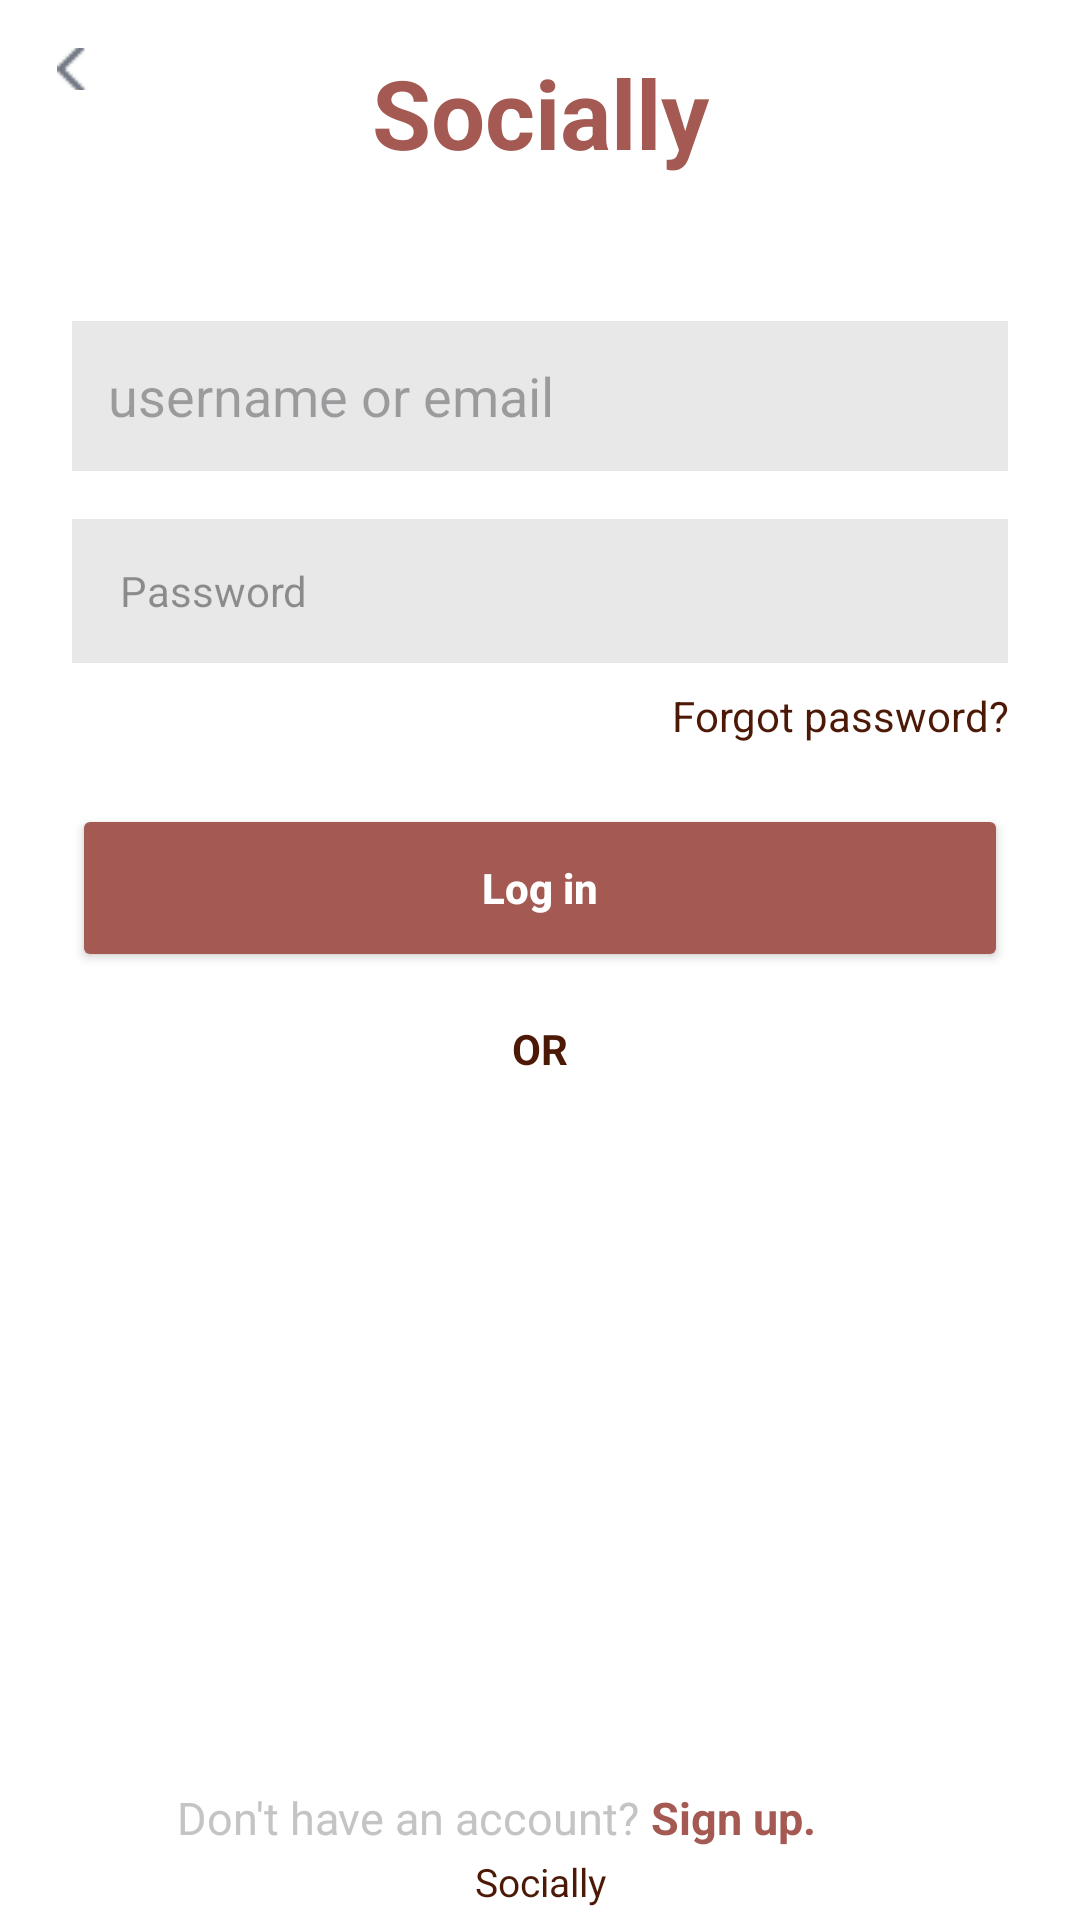

Reconstruct the res/layout file that produces this screen, plus the resources it refers to.
<!-- AndroidManifest.xml: application theme Theme.SMDA1 -->
<!-- res/layout/activity_cred.xml -->
<?xml version="1.0" encoding="utf-8"?>
<androidx.constraintlayout.widget.ConstraintLayout xmlns:android="http://schemas.android.com/apk/res/android"
    xmlns:app="http://schemas.android.com/apk/res-auto"
    xmlns:tools="http://schemas.android.com/tools"
    android:id="@+id/main"
    android:layout_width="match_parent"
    android:layout_height="match_parent"
    android:background="@color/white"
    tools:context=".cred">

    
    <ImageButton
        android:id="@+id/btnBack"
        android:layout_width="16dp"
        android:layout_height="14dp"
        android:layout_marginStart="16dp"
        android:layout_marginTop="16dp"
        android:background="@android:color/transparent"
        android:rotation="180"
        android:src="@drawable/backit"
        app:layout_constraintStart_toStartOf="parent"
        app:layout_constraintTop_toTopOf="parent" />

    
    <TextView
        android:id="@+id/tvSmd"
        android:layout_width="wrap_content"
        android:layout_height="wrap_content"
        android:text="Socially"
        android:textColor="@color/brick"
        android:textSize="32sp"
        android:textStyle="bold"
        app:layout_constraintTop_toTopOf="parent"
        app:layout_constraintStart_toStartOf="parent"
        app:layout_constraintEnd_toEndOf="parent"
        android:layout_marginTop="16dp" />

    
    <androidx.core.widget.NestedScrollView
        android:id="@+id/scroll"
        android:layout_width="0dp"
        android:layout_height="0dp"
        android:fillViewport="true"
        app:layout_constraintTop_toBottomOf="@id/tvSmd"
        app:layout_constraintBottom_toTopOf="@id/signupRow"
        app:layout_constraintStart_toStartOf="parent"
        app:layout_constraintEnd_toEndOf="parent">

        <LinearLayout
            android:layout_width="match_parent"
            android:layout_height="wrap_content"
            android:orientation="vertical"
            android:paddingStart="24dp"
            android:paddingEnd="24dp"
            android:paddingTop="24dp"
            android:paddingBottom="24dp">

            

            <EditText
                android:id="@+id/etUserOrEmail"
                android:layout_width="match_parent"
                android:layout_height="50dp"
                android:hint="username or email"
                android:inputType="textEmailAddress"
                android:background="@color/unicorn"
                android:padding="12dp"
                app:layout_constraintTop_toBottomOf="@id/title"
                app:layout_constraintStart_toStartOf="parent"
                app:layout_constraintEnd_toEndOf="parent"
                app:layout_constraintHorizontal_bias="0"
                android:layout_marginTop="24dp"/>



            
            
            <EditText
                android:id="@+id/etPassword"
                android:layout_width="match_parent"
                android:layout_height="48dp"
                android:layout_marginTop="16dp"
                android:background="@color/unicorn"
                android:gravity="center_vertical"
                android:paddingStart="16dp"
                android:paddingEnd="16dp"
                android:hint="Password"
                android:inputType="textPassword"
                android:textColor="#FF000000"
                android:textColorHint="#66000000"
                android:textSize="14sp" />

            
            <TextView
                android:id="@+id/tvForgot"
                android:layout_width="match_parent"
                android:layout_height="wrap_content"
                android:layout_marginTop="8dp"
                android:text="Forgot password?"
                android:textAlignment="viewEnd"
                android:textColor="@color/brown"
                android:textSize="14sp" />

            
            <Button
                android:id="@+id/btnDoLogin"
                android:layout_width="match_parent"
                android:layout_height="56dp"
                android:layout_marginTop="20dp"
                android:gravity="center"
                android:text="Log in"
                android:textAllCaps="false"
                android:textColor="@color/white"
                android:backgroundTint="@color/brick"
                android:textStyle="bold" />


            
            <TextView
                android:id="@+id/tvor"
                android:layout_width="wrap_content"
                android:layout_height="wrap_content"
                android:layout_marginTop="16dp"
                android:text="OR"
                android:textColor="@color/brown"
                android:textSize="14sp"
                android:textStyle="bold"
                android:layout_gravity="center_horizontal" />
        </LinearLayout>
    </androidx.core.widget.NestedScrollView>

    
    <LinearLayout
        android:id="@+id/signupRow"
        android:layout_width="wrap_content"
        android:layout_height="wrap_content"
        android:orientation="horizontal"
        app:layout_constraintBottom_toBottomOf="parent"
        app:layout_constraintStart_toStartOf="parent"
        app:layout_constraintEnd_toEndOf="parent"
        android:layout_marginBottom="24dp">

        <TextView
            android:id="@+id/tvNoAccount"
            android:layout_width="wrap_content"
            android:layout_height="wrap_content"
            android:text="Don't have an account? "
            android:textColor="@color/grey"
            android:textSize="15sp" />

        <TextView
            android:id="@+id/tvSignUp"
            android:layout_width="84dp"
            android:layout_height="match_parent"
            android:text="Sign up."
            android:textColor="@color/brick"
            android:textSize="15sp"
            android:textStyle="bold" />
    </LinearLayout>

    
    <TextView
        android:id="@+id/tvsocially"
        android:layout_width="wrap_content"
        android:layout_height="wrap_content"
        android:text="Socially"
        android:textColor="@color/brown"
        android:textSize="13sp"
        app:layout_constraintBottom_toBottomOf="parent"
        app:layout_constraintStart_toStartOf="parent"
        app:layout_constraintEnd_toEndOf="parent"
        android:layout_marginBottom="4dp" />

</androidx.constraintlayout.widget.ConstraintLayout>
<!-- resources referenced by this layout -->
<resources>
  <color name="brick">#A45A52</color>
  <color name="brown">#4D1907</color>
  <color name="grey">#FFC4C4C4</color>
  <color name="unicorn">#E8E8E8 </color>
  <color name="white">#FFFFFFFF</color>
  <!-- drawable backit: png bitmap (drawable, 274 bytes) -->
  <style name="Theme.SMDA1" parent="Base.Theme.SMDA1" />
  <style name="Base.Theme.SMDA1" parent="Theme.Material3.DayNight.NoActionBar">
          
          
          
          <item name="android:navigationBarColor">@color/white</item>
          <item name="android:windowLightNavigationBar">true</item>
      </style>
</resources>
